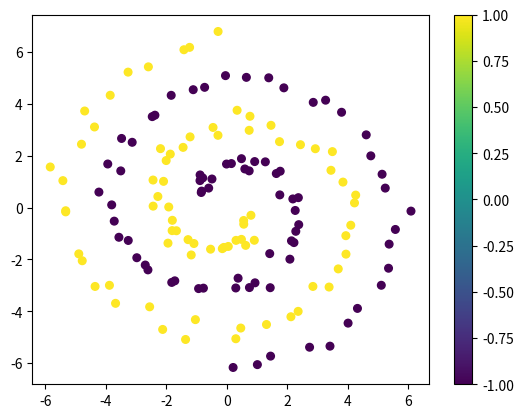
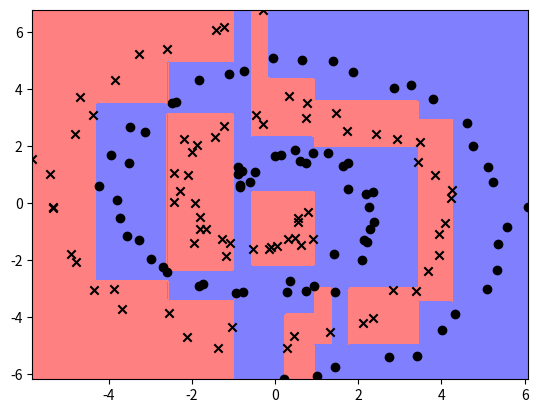

Source code (Python) for these figures, in order:
import numpy as np
import matplotlib.pyplot as plt
from numpy.matlib import repmat




def sqimpurity(y_train):
    #Computes the weighted variance of the labels
    
    average=y_train.mean()
    impurity=((y_train-average)**2).sum()
    return impurity


def sqsplit(X_train, y_train):
    #Finds the best feature, cut value, and loss value.  
    bestloss = np.inf
    _,D = X_train.shape
    for col in range(D):
        xsort,idsort=np.unique(X_train[:,col],return_index=True)
        for p in range(len(xsort)-1):
            thresh=np.mean([xsort[p],xsort[p+1]])
            left=y_train[X_train[:,col]<thresh]
            right=y_train[X_train[:,col]>thresh]
            loss=(sqimpurity(left)+sqimpurity(right))
            if loss < bestloss:
                bestloss=loss
                feature=col
                cut=thresh
    return feature, cut, bestloss

class TreeNode:
    # Treenode class
    def __init__(self,left,right,feature,cut,prediction):
        self.left=left
        self.right=right
        self.feature=feature
        self.cut=cut
        self.prediction=prediction
        


    



def cart(X_train,y_train):
    #builds regression tree
    n,d=X_train.shape
    imp=sqimpurity(y_train)
    if (imp == 0) or (X_train==X_train[0]).all():
        prediction=y_train.mean()
        return TreeNode(None,None,None,None,prediction) 
    
    else:
        feature,cut,_=sqsplit(X_train,y_train)
        leftc=X_train[:,feature]<cut
        rightc=X_train[:,feature]>cut
        xleft,yleft=X_train[leftc],y_train[leftc]
        xright,yright=X_train[rightc],y_train[rightc]
        prediction=y_train.mean()
        return TreeNode(cart(xleft,yleft),cart(xright,yright),feature,cut,prediction)    
    
def evaltree(root,X_test):
   #gets predictions of Test set from built regression tree
    
   n,d=X_test.shape
   pred=np.zeros(n)
   def evaltree2(node,inds):
       if node.left==None:
           pred[inds]=node.prediction
       else:
            
           feature=node.feature
           cut=node.cut
           leftc=inds & (X_test[:,feature]<cut)
           rightc=inds & (X_test[:,feature]>=cut)
            
            
           evaltree2(node.left,leftc)
           evaltree2(node.right,rightc)
   starting_inds=np.ones(n,dtype=bool)
    
   evaltree2(root,starting_inds)
    
   return pred    


def spiraldata(N=300):
    #code to generate data
    r = np.linspace(1,2*np.pi,N) # generate a vector of "radius" values
    xTr1 = np.array([np.sin(2.*r)*r, np.cos(2*r)*r]).T # generate a curve that draws circles with increasing radius
    xTr2 = np.array([np.sin(2.*r+np.pi)*r, np.cos(2*r+np.pi)*r]).T
    xTr = np.concatenate([xTr1, xTr2], axis=0)
    yTr = np.concatenate([np.ones(N), -1 * np.ones(N)])
    xTr = xTr + np.random.randn(xTr.shape[0], xTr.shape[1])*0.2
    
    # Now sample alternating values to generate the test and train sets.
    xTe = xTr[::2,:]
    yTe = yTr[::2]
    xTr = xTr[1::2,:]
    yTr = yTr[1::2]
    
    return xTr, yTr, xTe, yTe

xTrSpiral, yTrSpiral, xTeSpiral, yTeSpiral = spiraldata(150)
plt.scatter(xTrSpiral[:,0], xTrSpiral[:,1],30,c=yTrSpiral)
plt.colorbar()

def visclassifier(fun,xTr,yTr,w=None,b=0):
    yTr = np.array(yTr).flatten()
    

    marker_symbols = ['o', 'x']
    mycolors = [[0.5, 0.5, 1], [1, 0.5, 0.5]]
    # get the unique values from labels array
    classvals = np.unique(yTr)

    plt.figure()

    # return 300 evenly spaced numbers over this interval
    res=300
    xrange = np.linspace(min(xTr[:, 0]), max(xTr[:, 0]),res)
    yrange = np.linspace(min(xTr[:, 1]), max(xTr[:, 1]),res)
    
    # repeat this matrix 300 times for both axes
    pixelX = repmat(xrange, res, 1)
    pixelY = repmat(yrange, res, 1).T

    
    xTe = np.array([pixelX.flatten(), pixelY.flatten()]).T

    # test all of these points on the grid
    testpreds = fun(xTe)
    
    # reshape it back together to make our grid
    Z = testpreds.reshape(res, res)
    # Z[0,0] = 1 # optional: scale the colors correctly
    
    # fill in the contours for these predictions
    plt.contourf(pixelX, pixelY, np.sign(Z), colors=mycolors)

    # creates x's and o's for training set
    for idx, c in enumerate(classvals):
        plt.scatter(xTr[yTr == c,0],
            xTr[yTr == c,1],
            marker=marker_symbols[idx],
            color='k'
            )
    
    if w is not None:
        w = np.array(w).flatten()
        alpha = -1 * b / (w ** 2).sum()
        plt.quiver(w[0] * alpha, w[1] * alpha,
            w[0], w[1], linewidth=2, color=[0,1,0])

    plt.axis('tight')
    # shows figure and blocks
    plt.show()

tree=cart(xTrSpiral,yTrSpiral) # compute tree on training data 
visclassifier(lambda X:evaltree(tree,X), xTrSpiral, yTrSpiral)
print("Training error: %.4f" % np.mean(np.sign(evaltree(tree,xTrSpiral)) != yTrSpiral))
print("Testing error:  %.4f" % np.mean(np.sign(evaltree(tree,xTeSpiral)) != yTeSpiral))

